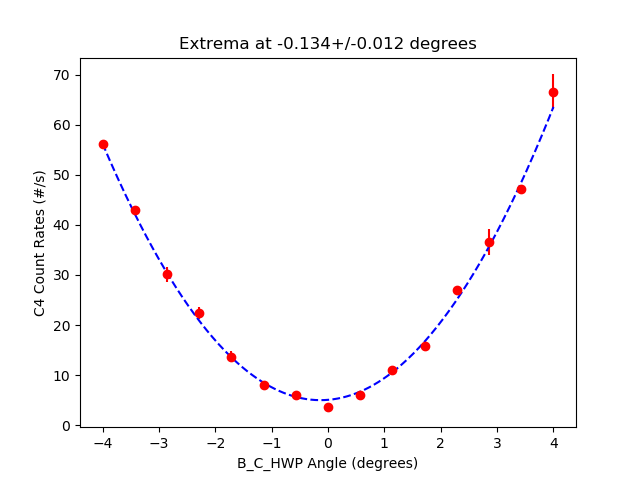

Data behind this chart, as committed beside it:
start, stop, num_samp, samp_period, C_UV_HWP, C_QP, C_PCC, B_C_HWP, B_C_QWP, B_HWP, B_QWP, A_HWP, A_QWP, A, B, Ap, Bp, C4, C5, C6, C7, A_SEM, B_SEM, Ap_SEM
2025-06-25_16-18-28, 2025-06-25_16-18-43, 5, 3, -0.02659, -0.005022, 4.009, -3.996, 0.002607, 0.0009141, -7.83691406240905e-05, 45, 0.0004968, 44967, 6034, 0.0, 701.3, 56.2, 0.0, 0.06667, 0.0, 50.82, 9.801, 0.0
2025-06-25_16-18-44, 2025-06-25_16-18-59, 5, 3, -0.02659, -0.005022, 4.009, -3.429, 0.002607, 0.0009141, -7.83691406240905e-05, 45, 0.0004968, 44942, 5835, 0.0, 693.7, 43.0, 0.0, 0.2667, 0.0, 72.56, 17.04, 0.0
2025-06-25_16-18-59, 2025-06-25_16-19-15, 5, 3, -0.02659, -0.005022, 4.009, -2.864, 0.002607, 0.0009141, -7.83691406240905e-05, 45, 0.0004968, 44929, 5640, 0.0, 700.2, 30.13, 0.0, 0.1333, 0.0, 53.51, 20.34, 0.0
2025-06-25_16-19-15, 2025-06-25_16-19-31, 5, 3, -0.02659, -0.005022, 4.009, -2.289, 0.002607, 0.0009141, -7.83691406240905e-05, 45, 0.0004968, 44898, 5459, 0.0, 695.7, 22.4, 0.0, 0.2, 0.0, 83.69, 16.21, 0.0
2025-06-25_16-19-31, 2025-06-25_16-19-46, 5, 3, -0.02659, -0.005022, 4.009, -1.721, 0.002607, 0.0009141, -7.83691406240905e-05, 45, 0.0004968, 45045, 5342, 0.0, 697.6, 13.67, 0.0, 0.2, 0.0, 47.4, 18.59, 0.0
2025-06-25_16-19-47, 2025-06-25_16-20-02, 5, 3, -0.02659, -0.005022, 4.009, -1.141, 0.002607, 0.0009141, -7.83691406240905e-05, 45, 0.0004968, 44926, 5213, 0.0, 699.1, 8.067, 0.0, 0.2667, 0.0, 77.65, 7.9, 0.0
2025-06-25_16-20-03, 2025-06-25_16-20-18, 5, 3, -0.02659, -0.005022, 4.009, -0.5785, 0.002607, 0.0009141, -7.83691406240905e-05, 45, 0.0004968, 44915, 5205, 0.0, 703.7, 5.933, 0.0, 0.5333, 0.0, 39.4, 24.1, 0.0
2025-06-25_16-20-18, 2025-06-25_16-20-34, 5, 3, -0.02659, -0.005022, 4.009, -0.005989, 0.002607, 0.0009141, -7.83691406240905e-05, 45, 0.0004968, 44901, 5163, 0.0, 701.8, 3.6, 0.0, 0.2, 0.0, 51.6, 35.9, 0.0
2025-06-25_16-20-34, 2025-06-25_16-20-50, 5, 3, -0.02659, -0.005022, 4.009, 0.564, 0.002607, 0.0009141, -7.83691406240905e-05, 45, 0.0004968, 44934, 5220, 0.0, 711.2, 6.067, 0.0, 0.06667, 0.0, 50.48, 13.38, 0.0
2025-06-25_16-20-50, 2025-06-25_16-21-06, 5, 3, -0.02659, -0.005022, 4.009, 1.142, 0.002607, 0.0009141, -7.83691406240905e-05, 45, 0.0004968, 45013, 5237, 0.0, 699.8, 10.93, 0.0, 0.1333, 0.0, 54.41, 19.72, 0.0
2025-06-25_16-21-06, 2025-06-25_16-21-22, 5, 3, -0.02659, -0.005022, 4.009, 1.712, 0.002607, 0.0009141, -7.83691406240905e-05, 45, 0.0004968, 44974, 5378, 0.0, 712.5, 15.87, 0.0, 0.2667, 0.0, 72.53, 21.28, 0.0
2025-06-25_16-21-22, 2025-06-25_16-21-38, 5, 3, -0.02659, -0.005022, 4.009, 2.279, 0.002607, 0.0009141, -7.83691406240905e-05, 45, 0.0004968, 44878, 5525, 0.0, 696.0, 27.0, 0.0, 0.2, 0.0, 20.6, 20.04, 0.0
2025-06-25_16-21-38, 2025-06-25_16-21-53, 5, 3, -0.02659, -0.005022, 4.009, 2.859, 0.002607, 0.0009141, -7.83691406240905e-05, 45, 0.0004968, 44910, 5667, 0.0, 699.4, 36.53, 0.0, 0.2, 0.0, 54.16, 25, 0.0
2025-06-25_16-21-54, 2025-06-25_16-22-09, 5, 3, -0.02659, -0.005022, 4.009, 3.422, 0.002607, 0.0009141, -7.83691406240905e-05, 45, 0.0004968, 45078, 5864, 0.0, 701.4, 47.2, 0.0, 0.1333, 0.0, 43.35, 19.65, 0.0
2025-06-25_16-22-10, 2025-06-25_16-22-25, 5, 3, -0.02659, -0.005022, 4.009, 3.992, 0.002607, 0.0009141, -7.83691406240905e-05, 45, 0.0004968, 44837, 6112, 0.0, 700.3, 66.6, 0.0, 0.3333, 0.0, 37.96, 7.305, 0.0
